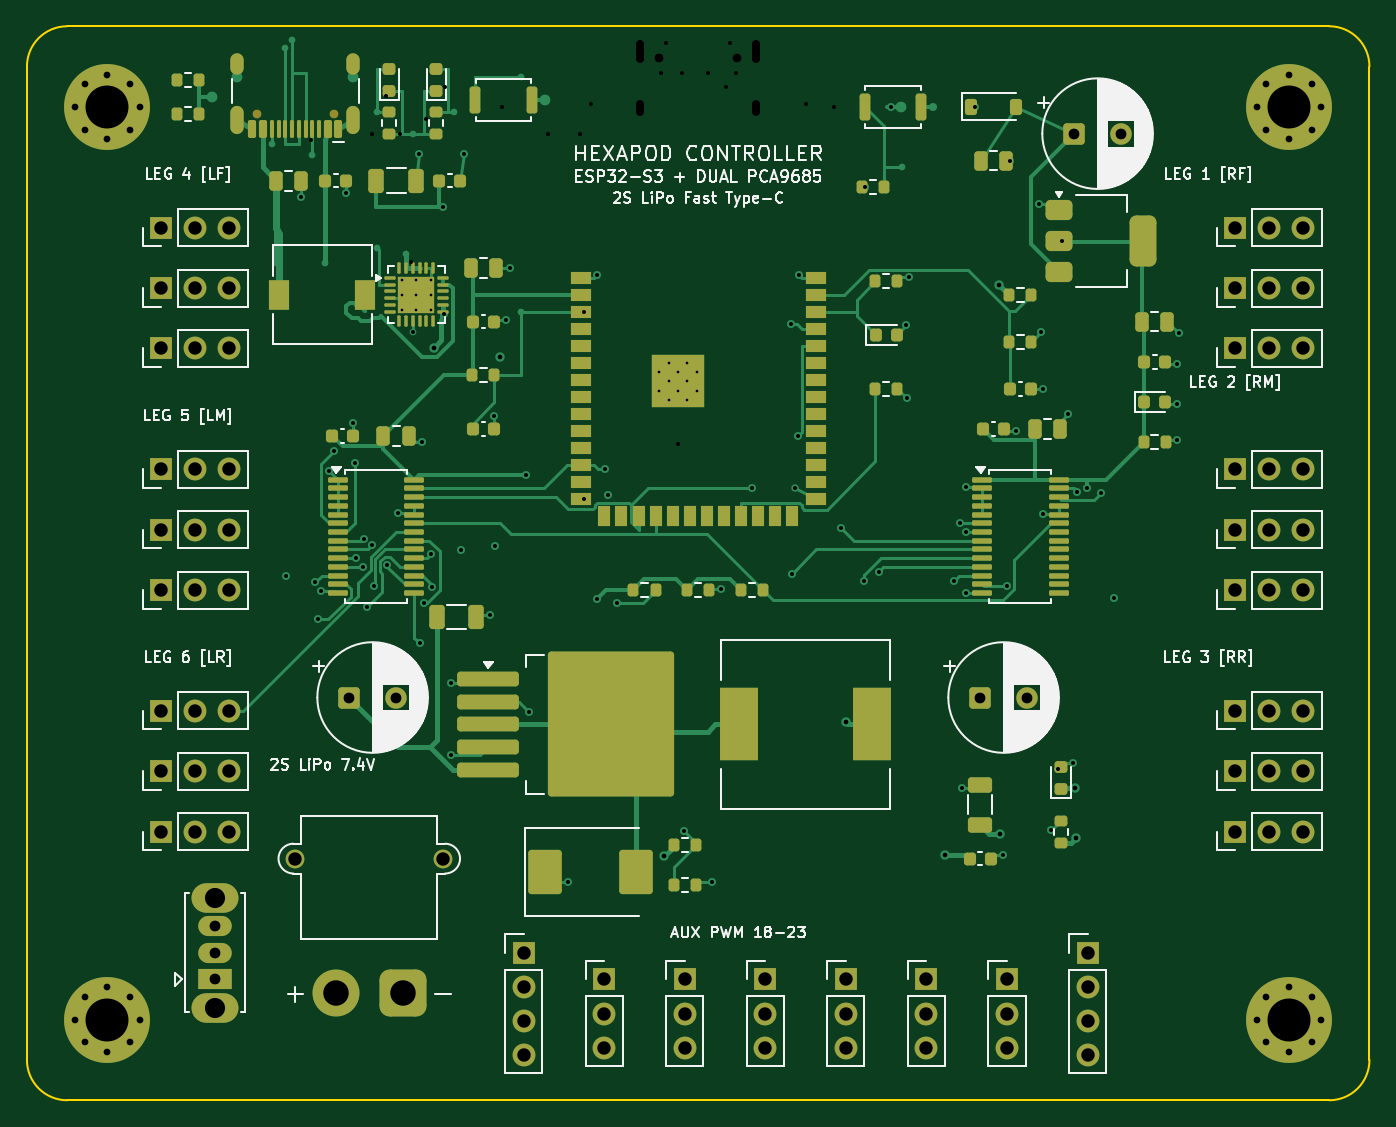
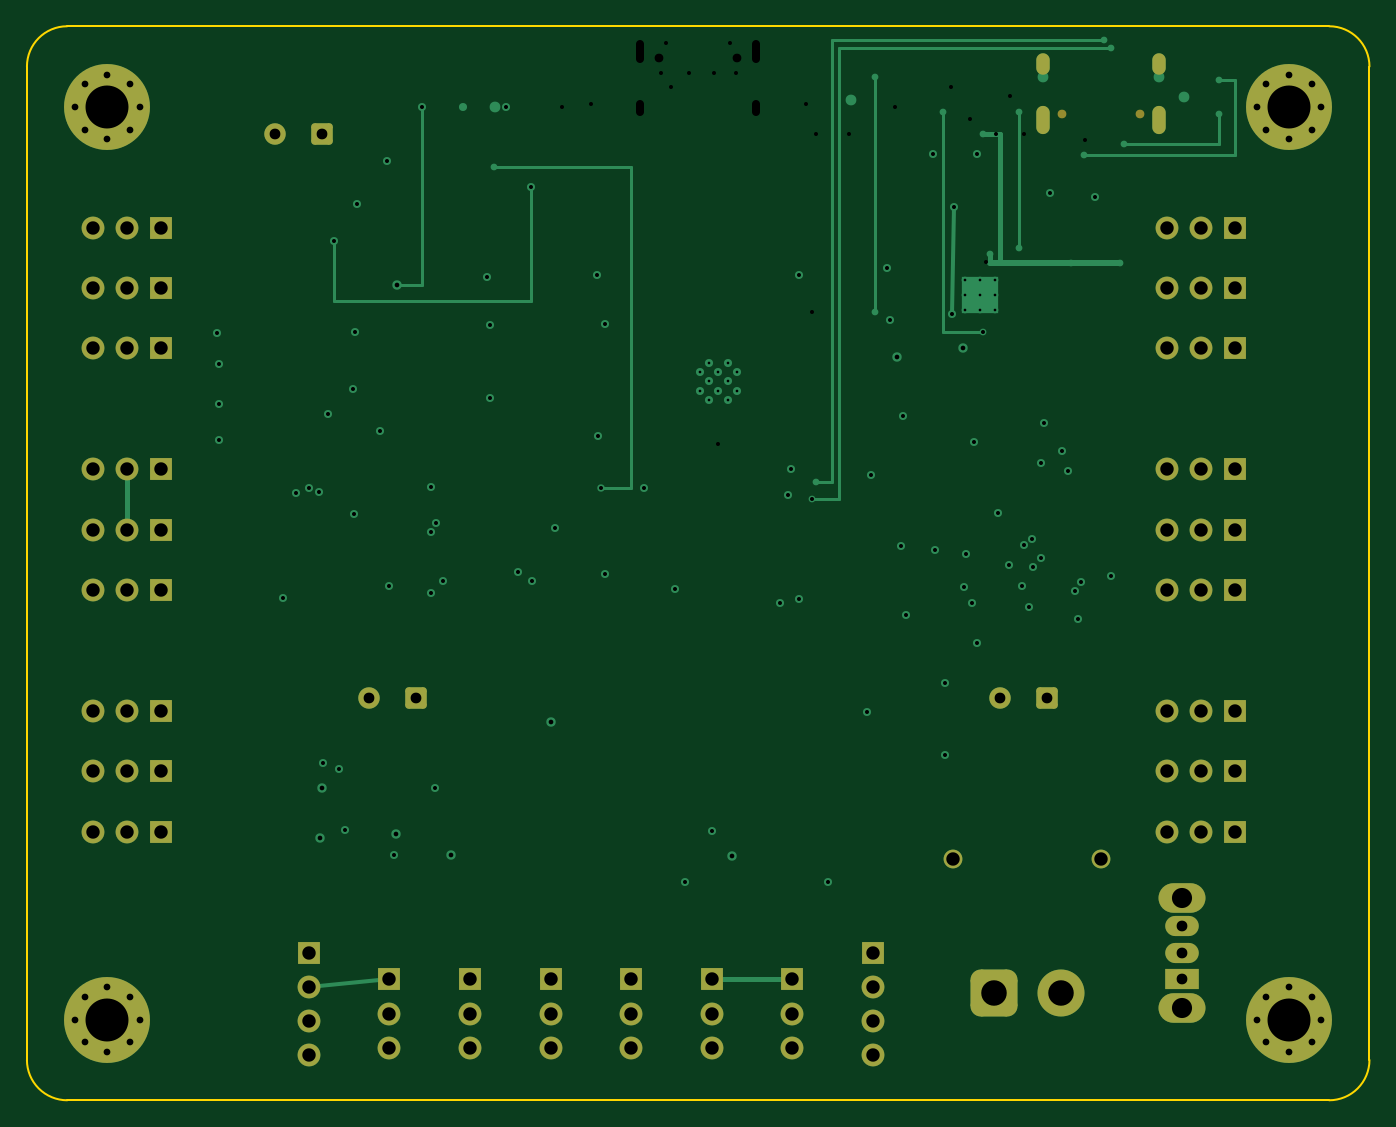
Circuit board: 10 layer files. Board 100.0 x 80.0 mm.
- bottom_copper: Hexapod_Robot_Board-B_Cu.gbl (15722 bytes)
- bottom_mask: Hexapod_Robot_Board-B_Mask.gbs (5907 bytes)
- paste: Hexapod_Robot_Board-B_Paste.gbp (464 bytes)
- bottom_silk: Hexapod_Robot_Board-B_Silkscreen.gbo (465 bytes)
- outline: Hexapod_Robot_Board-Edge_Cuts.gm1 (788 bytes)
- top_copper: Hexapod_Robot_Board-F_Cu.gtl (49846 bytes)
- top_mask: Hexapod_Robot_Board-F_Mask.gts (15586 bytes)
- paste: Hexapod_Robot_Board-F_Paste.gtp (10786 bytes)
- top_silk: Hexapod_Robot_Board-F_Silkscreen.gto (88409 bytes)
- drill: Hexapod_Robot_Board.drl (4791 bytes)

=== bottom_copper: Hexapod_Robot_Board-B_Cu.gbl (15722 bytes, source omitted) ===
=== bottom_mask: Hexapod_Robot_Board-B_Mask.gbs (5907 bytes, source omitted) ===
=== paste: Hexapod_Robot_Board-B_Paste.gbp ===
%TF.GenerationSoftware,KiCad,Pcbnew,10.0.6*%
%TF.CreationDate,2026-09-29T14:31:59+01:00*%
%TF.ProjectId,Hexapod_Robot_Board,48657861-706f-4645-9f52-6f626f745f42,rev?*%
%TF.SameCoordinates,Original*%
%TF.FileFunction,Paste,Bot*%
%TF.FilePolarity,Positive*%
%FSLAX46Y46*%
G04 Gerber Fmt 4.6, Leading zero omitted, Abs format (unit mm)*
G04 Created by KiCad (PCBNEW 10.0.6) date 2026-09-29 14:31:59*
%MOMM*%
%LPD*%
G01*
G04 APERTURE LIST*
G04 APERTURE END LIST*
M02*

=== bottom_silk: Hexapod_Robot_Board-B_Silkscreen.gbo ===
%TF.GenerationSoftware,KiCad,Pcbnew,10.0.6*%
%TF.CreationDate,2026-09-29T14:31:59+01:00*%
%TF.ProjectId,Hexapod_Robot_Board,48657861-706f-4645-9f52-6f626f745f42,rev?*%
%TF.SameCoordinates,Original*%
%TF.FileFunction,Legend,Bot*%
%TF.FilePolarity,Positive*%
%FSLAX46Y46*%
G04 Gerber Fmt 4.6, Leading zero omitted, Abs format (unit mm)*
G04 Created by KiCad (PCBNEW 10.0.6) date 2026-09-29 14:31:59*
%MOMM*%
%LPD*%
G01*
G04 APERTURE LIST*
G04 APERTURE END LIST*
M02*

=== outline: Hexapod_Robot_Board-Edge_Cuts.gm1 ===
%TF.GenerationSoftware,KiCad,Pcbnew,10.0.6*%
%TF.CreationDate,2026-09-29T14:31:59+01:00*%
%TF.ProjectId,Hexapod_Robot_Board,48657861-706f-4645-9f52-6f626f745f42,rev?*%
%TF.SameCoordinates,Original*%
%TF.FileFunction,Profile,NP*%
%FSLAX46Y46*%
G04 Gerber Fmt 4.6, Leading zero omitted, Abs format (unit mm)*
G04 Created by KiCad (PCBNEW 10.0.6) date 2026-09-29 14:31:59*
%MOMM*%
%LPD*%
G01*
G04 APERTURE LIST*
%TA.AperFunction,Profile*%
%ADD10C,0.150000*%
%TD*%
G04 APERTURE END LIST*
D10*
X0Y-3000000D02*
X0Y-3000000D01*
G75*
G02*
X3000000Y0I3000000J0D01*
G01*
X97000000Y0D01*
G75*
G02*
X100000000Y-3000000I0J-3000000D01*
G01*
X100000000Y-77000000D01*
G75*
G02*
X97000000Y-80000000I-3000000J0D01*
G01*
X3000000Y-80000000D01*
G75*
G02*
X0Y-77000000I0J3000000D01*
G01*
X0Y-3000000D01*
M02*

=== top_copper: Hexapod_Robot_Board-F_Cu.gtl (49846 bytes, source omitted) ===
=== top_mask: Hexapod_Robot_Board-F_Mask.gts (15586 bytes, source omitted) ===
=== paste: Hexapod_Robot_Board-F_Paste.gtp (10786 bytes, source omitted) ===
=== top_silk: Hexapod_Robot_Board-F_Silkscreen.gto (88409 bytes, source omitted) ===
=== drill: Hexapod_Robot_Board.drl ===
M48
; DRILL file KiCad 10.0.6 date 2026-09-28T06:23:19
; FORMAT={-:-/ absolute / metric / decimal}
; #@! TF.CreationDate,2026-09-28T06:23:19+01:00
; #@! TF.GenerationSoftware,Kicad,Pcbnew,10.0.6
; #@! TF.FileFunction,MixedPlating,1,4
FMAT,2
METRIC
; #@! TA.AperFunction,Plated,PTH,ComponentDrill
T1C0.200
; #@! TA.AperFunction,Plated,PTH,ViaDrill
T2C0.300
; #@! TA.AperFunction,Plated,PTH,ViaDrill
T3C0.350
; #@! TA.AperFunction,Plated,PTH,ComponentDrill
T4C0.500
; #@! TA.AperFunction,Plated,PTH,ComponentDrill
T5C0.600
; #@! TA.AperFunction,Plated,PTH,ComponentDrill
T6C0.800
; #@! TA.AperFunction,Plated,PTH,ComponentDrill
T7C1.000
; #@! TA.AperFunction,Plated,PTH,ComponentDrill
T8C1.500
; #@! TA.AperFunction,Plated,PTH,ComponentDrill
T9C1.900
; #@! TA.AperFunction,Plated,PTH,ComponentDrill
T10C3.200
; #@! TA.AperFunction,NonPlated,NPTH,ComponentDrill
T11C0.650
%
G90
G05
T1
X27.9Y-18.9
X27.9Y-20.0
X27.9Y-21.1
X29.0Y-18.9
X29.0Y-20.0
X29.0Y-21.1
X30.1Y-18.9
X30.1Y-20.0
X30.1Y-21.1
X47.1Y-25.76
X47.1Y-27.16
X47.8Y-25.06
X47.8Y-26.46
X47.8Y-27.86
X48.5Y-25.76
X48.5Y-27.16
X49.2Y-25.06
X49.2Y-26.46
X49.2Y-27.86
X49.9Y-25.76
X49.9Y-27.16
T2
X19.27Y-40.957
X20.45Y-12.699
X21.19Y-8.5
X21.487Y-41.397
X21.693Y-44.178
X21.931Y-42.041
X22.48Y-33.117
X22.873Y-31.657
X23.775Y-12.45
X24.275Y-29.554
X24.432Y-32.509
X24.479Y-39.629
X25.045Y-40.28
X25.119Y-38.192
X25.354Y-43.274
X25.7Y-8.0
X25.732Y-38.642
X25.887Y-41.724
X26.75Y-5.21
X26.853Y-40.106
X27.64Y-36.25
X27.8Y-8.0
X28.58Y-17.57
X28.75Y-22.76
X29.225Y-9.5
X29.263Y-45.939
X29.427Y-31.004
X29.609Y-42.934
X29.74Y-6.89
X30.073Y-39.316
X30.195Y-41.746
X30.98Y-13.5
X31.09Y-21.47
X31.15Y-4.5
X31.594Y-48.911
X31.596Y-54.283
X32.367Y-39.011
X32.525Y-9.5
X34.529Y-43.851
X34.775Y-29.058
X34.88Y-38.688
X35.35Y-6.0
X35.717Y-21.887
X35.951Y-18.043
X37.16Y-33.449
X37.432Y-51.098
X38.8Y-8.0
X40.327Y-63.763
X41.2Y-8.0
X41.5Y-21.28
X41.5Y-35.25
X42.0Y-5.825
X42.471Y-18.521
X42.494Y-42.672
X43.053Y-32.982
X43.313Y-34.947
X43.934Y-42.924
X47.2Y-3.5
X47.6Y-1.255
X48.527Y-31.088
X48.8Y-3.5
X48.956Y-59.96
X50.7Y-3.5
X51.008Y-63.763
X51.72Y-41.921
X52.05Y-4.5
X52.4Y-1.255
X52.8Y-3.5
X54.007Y-34.392
X56.947Y-22.177
X56.958Y-40.823
X57.23Y-34.38
X57.429Y-30.525
X57.529Y-18.521
X58.0Y-5.825
X60.15Y-6.0
X60.66Y-37.374
X62.376Y-41.31
X62.42Y-12.0
X63.44Y-40.625
X64.35Y-6.0
X65.507Y-22.28
X65.536Y-27.711
X65.71Y-18.694
X69.041Y-41.31
X69.536Y-36.982
X69.62Y-56.719
X69.915Y-37.675
X69.925Y-42.216
X69.927Y-34.353
X70.6Y-6.0
X72.685Y-61.741
X73.008Y-41.698
X73.2Y-10.0
X73.703Y-30.134
X75.391Y-13.266
X75.541Y-22.784
X75.663Y-36.332
X75.706Y-26.988
X76.295Y-59.88
X76.783Y-55.335
X77.1Y-16.0
X77.564Y-28.851
X77.952Y-54.852
X78.21Y-34.678
X78.991Y-34.392
X79.967Y-34.734
X80.945Y-42.6
X85.687Y-30.845
X85.691Y-28.118
X85.701Y-25.148
X85.816Y-22.866
T3
X30.301Y-23.932
X35.201Y-24.637
X47.458Y-61.833
X60.977Y-51.829
X68.416Y-61.741
X72.431Y-19.256
X72.486Y-60.156
X78.035Y-56.717
X78.139Y-60.491
T4
X3.6Y-6.0
X3.6Y-74.0
X4.303Y-4.303
X4.303Y-7.697
X4.303Y-72.303
X4.303Y-75.697
X6.0Y-3.6
X6.0Y-8.4
X6.0Y-71.6
X6.0Y-76.4
X7.697Y-4.303
X7.697Y-7.697
X7.697Y-72.303
X7.697Y-75.697
X8.4Y-6.0
X8.4Y-74.0
X91.6Y-6.0
X91.6Y-74.0
X92.303Y-4.303
X92.303Y-7.697
X92.303Y-72.303
X92.303Y-75.697
X94.0Y-3.6
X94.0Y-8.4
X94.0Y-71.6
X94.0Y-76.4
X95.697Y-4.303
X95.697Y-7.697
X95.697Y-72.303
X95.697Y-75.697
X96.4Y-6.0
X96.4Y-74.0
T6
X14.0Y-67.0
X14.0Y-69.0
X14.0Y-71.0
X24.0Y-50.0
X27.5Y-50.0
X71.0Y-50.0
X74.5Y-50.0
X78.0Y-8.0
X81.5Y-8.0
T7
X10.0Y-15.0
X10.0Y-19.5
X10.0Y-24.0
X10.0Y-33.0
X10.0Y-37.5
X10.0Y-42.0
X10.0Y-51.0
X10.0Y-55.5
X10.0Y-60.0
X12.54Y-15.0
X12.54Y-19.5
X12.54Y-24.0
X12.54Y-33.0
X12.54Y-37.5
X12.54Y-42.0
X12.54Y-51.0
X12.54Y-55.5
X12.54Y-60.0
X15.08Y-15.0
X15.08Y-19.5
X15.08Y-24.0
X15.08Y-33.0
X15.08Y-37.5
X15.08Y-42.0
X15.08Y-51.0
X15.08Y-55.5
X15.08Y-60.0
X20.0Y-62.0
X31.0Y-62.0
X37.0Y-69.0
X37.0Y-71.54
X37.0Y-74.08
X37.0Y-76.62
X43.0Y-71.0
X43.0Y-73.54
X43.0Y-76.08
X49.0Y-71.0
X49.0Y-73.54
X49.0Y-76.08
X55.0Y-71.0
X55.0Y-73.54
X55.0Y-76.08
X61.0Y-71.0
X61.0Y-73.54
X61.0Y-76.08
X67.0Y-71.0
X67.0Y-73.54
X67.0Y-76.08
X73.0Y-71.0
X73.0Y-73.54
X73.0Y-76.08
X79.0Y-69.0
X79.0Y-71.54
X79.0Y-74.08
X79.0Y-76.62
X90.0Y-15.0
X90.0Y-19.5
X90.0Y-24.0
X90.0Y-33.0
X90.0Y-37.5
X90.0Y-42.0
X90.0Y-51.0
X90.0Y-55.5
X90.0Y-60.0
X92.54Y-15.0
X92.54Y-19.5
X92.54Y-24.0
X92.54Y-33.0
X92.54Y-37.5
X92.54Y-42.0
X92.54Y-51.0
X92.54Y-55.5
X92.54Y-60.0
X95.08Y-15.0
X95.08Y-19.5
X95.08Y-24.0
X95.08Y-33.0
X95.08Y-37.5
X95.08Y-42.0
X95.08Y-51.0
X95.08Y-55.5
X95.08Y-60.0
T8
X14.0Y-64.9
X14.0Y-73.1
T9
X23.0Y-72.0
X28.0Y-72.0
T10
X6.0Y-6.0
X6.0Y-74.0
X94.0Y-6.0
X94.0Y-74.0
T11
X47.11Y-2.395
X52.89Y-2.395
T5
X45.68Y-1.345G85X45.68Y-2.445
G05
X45.68Y-5.775G85X45.68Y-6.375
G05
X54.32Y-1.345G85X54.32Y-2.445
G05
X54.32Y-5.775G85X54.32Y-6.375
G05
M30
